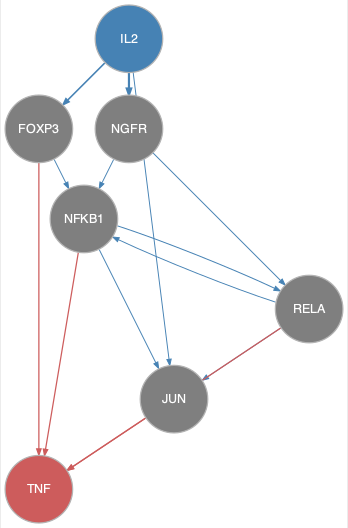

Source data for this figure (header and first rows):
from	to
FOXP3	NFKB1
IL2	FOXP3
IL2	JUN
IL2	NGFR
NFKB1	JUN
NFKB1	RELA
NGFR	NFKB1
NGFR	RELA
RELA	JUN
RELA	NFKB1
FOXP3	TNF
JUN	TNF
NFKB1	TNF
RELA	TNF
